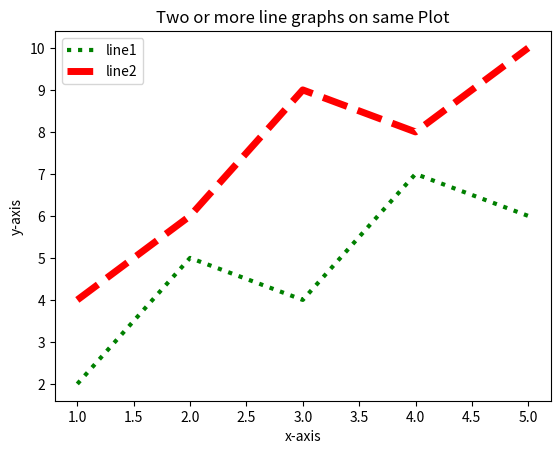

Write Python code to recreate this figure.
'''
[redacted]
@Date: 2021-04-16 08:21:25
[redacted]
@Last Modified time: 2021-04-20 08:55:09
@Title : Matplotlib_Python-7
'''

'''
Write a Python program to plot two or more lines with different styles.
'''

from matplotlib import pyplot as plt

x1 = [1,2,3,4,5]
y1 = [2,5,4,7,6]
plt.plot(x1,y1,color='green',linewidth=3,label='line1',linestyle='dotted')

x2 = [1,2,3,4,5]
y2 = [4,6,9,8,10]
plt.plot(x2,y2,color='red',linewidth=5,label='line2',linestyle='dashed')

plt.xlabel('x-axis')
plt.ylabel('y-axis')
plt.title('Two or more line graphs on same Plot')
plt.legend()
plt.show()

